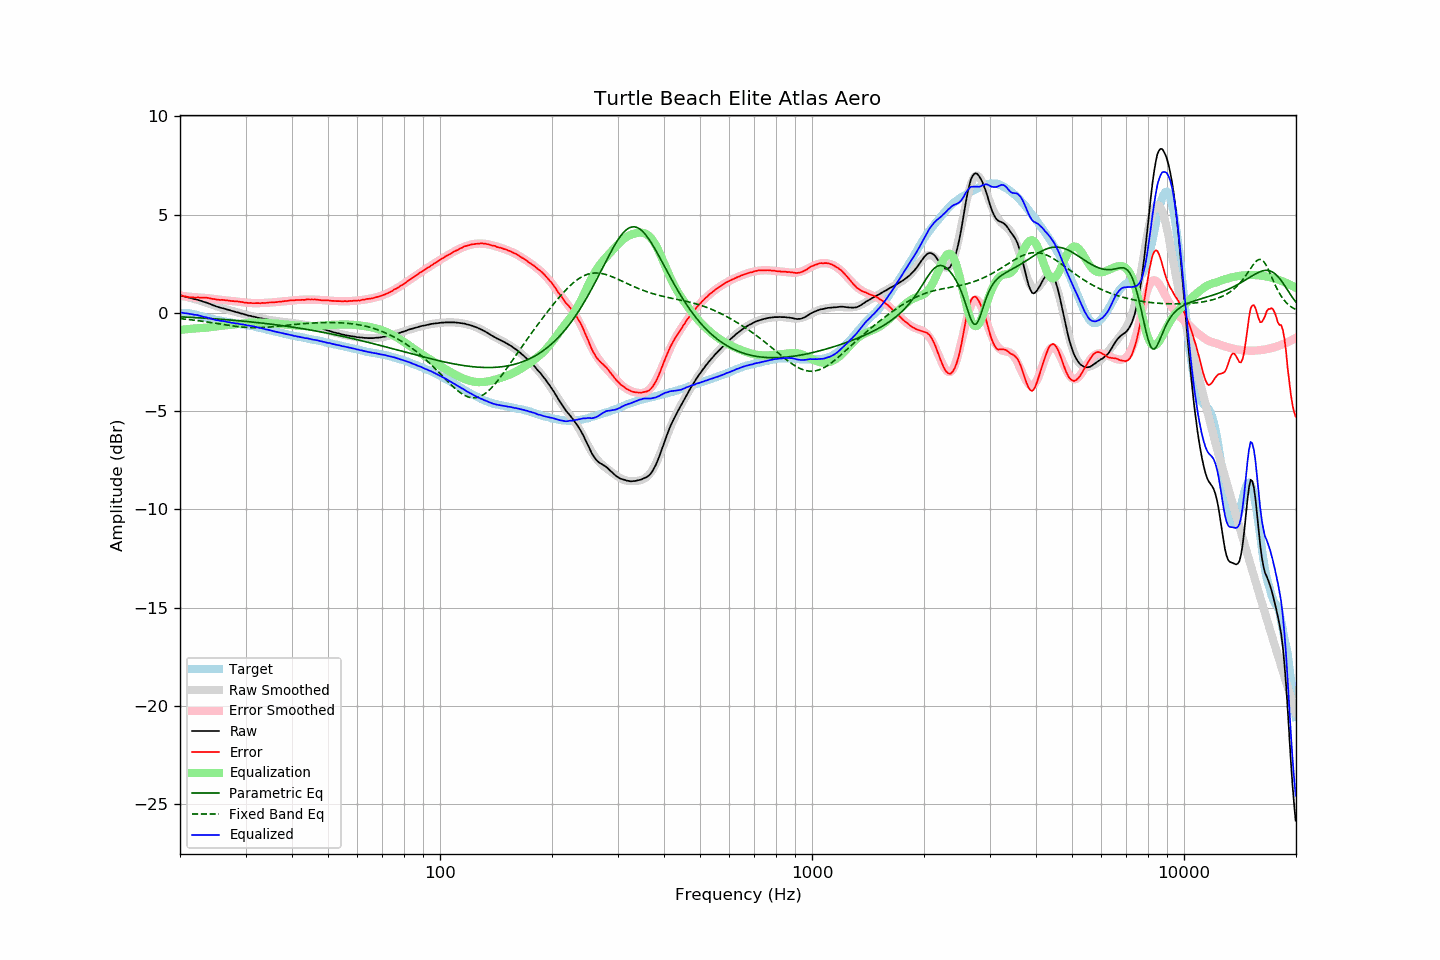

The table this chart was drawn from, first rows:
frequency, raw, error, smoothed, error_smoothed, equalization, parametric_eq, fixed_band_eq, equalized_raw, equalized_smoothed, target
20.00, 0.88, 0.89, 0.88, 0.87, -0.87, -0.20, -0.29, 0.02, 0.01, -0.01
20.20, 0.87, 0.88, 0.86, 0.86, -0.86, -0.21, -0.30, 0.01, 0.00, -0.01
20.40, 0.84, 0.85, 0.85, 0.85, -0.85, -0.21, -0.31, -0.01, -0.00, -0.01
20.61, 0.82, 0.84, 0.83, 0.84, -0.84, -0.21, -0.32, -0.02, -0.01, -0.01
20.81, 0.81, 0.83, 0.81, 0.83, -0.83, -0.22, -0.33, -0.02, -0.02, -0.01
21.02, 0.78, 0.80, 0.79, 0.83, -0.83, -0.22, -0.34, -0.04, -0.04, -0.01
21.23, 0.76, 0.80, 0.77, 0.82, -0.82, -0.23, -0.35, -0.05, -0.05, -0.03
21.44, 0.74, 0.79, 0.75, 0.81, -0.81, -0.23, -0.35, -0.07, -0.06, -0.04
21.66, 0.72, 0.79, 0.73, 0.80, -0.80, -0.24, -0.36, -0.08, -0.07, -0.06
21.87, 0.69, 0.78, 0.70, 0.79, -0.79, -0.24, -0.37, -0.10, -0.09, -0.08
22.09, 0.68, 0.78, 0.68, 0.79, -0.79, -0.24, -0.39, -0.10, -0.11, -0.09
22.31, 0.66, 0.79, 0.66, 0.78, -0.78, -0.25, -0.40, -0.12, -0.12, -0.12
22.54, 0.63, 0.78, 0.63, 0.78, -0.78, -0.25, -0.41, -0.14, -0.14, -0.14
22.76, 0.61, 0.78, 0.61, 0.77, -0.77, -0.26, -0.42, -0.16, -0.17, -0.16
22.99, 0.58, 0.78, 0.58, 0.77, -0.77, -0.26, -0.43, -0.19, -0.19, -0.19
23.22, 0.55, 0.78, 0.55, 0.76, -0.76, -0.27, -0.44, -0.21, -0.21, -0.22
23.45, 0.53, 0.78, 0.53, 0.76, -0.76, -0.27, -0.45, -0.22, -0.23, -0.25
23.69, 0.50, 0.76, 0.50, 0.75, -0.75, -0.28, -0.47, -0.24, -0.25, -0.26
23.92, 0.47, 0.75, 0.47, 0.74, -0.74, -0.28, -0.48, -0.27, -0.27, -0.28
24.16, 0.44, 0.73, 0.44, 0.73, -0.73, -0.29, -0.49, -0.29, -0.29, -0.29
24.40, 0.40, 0.71, 0.41, 0.72, -0.72, -0.30, -0.50, -0.32, -0.31, -0.31
24.65, 0.37, 0.70, 0.38, 0.71, -0.71, -0.30, -0.52, -0.34, -0.33, -0.33
24.89, 0.34, 0.69, 0.35, 0.70, -0.70, -0.31, -0.53, -0.36, -0.35, -0.35
25.14, 0.31, 0.67, 0.32, 0.69, -0.69, -0.31, -0.54, -0.37, -0.36, -0.36
25.39, 0.29, 0.67, 0.30, 0.68, -0.68, -0.32, -0.56, -0.38, -0.38, -0.38
25.65, 0.26, 0.65, 0.27, 0.67, -0.67, -0.32, -0.57, -0.40, -0.39, -0.39
25.91, 0.24, 0.66, 0.25, 0.66, -0.66, -0.33, -0.58, -0.41, -0.41, -0.42
26.16, 0.22, 0.65, 0.22, 0.65, -0.65, -0.34, -0.60, -0.42, -0.43, -0.43
26.43, 0.20, 0.64, 0.20, 0.64, -0.64, -0.34, -0.61, -0.43, -0.44, -0.44
26.69, 0.17, 0.64, 0.17, 0.63, -0.63, -0.35, -0.62, -0.46, -0.46, -0.46
26.96, 0.15, 0.63, 0.15, 0.62, -0.62, -0.36, -0.63, -0.47, -0.47, -0.47
27.23, 0.13, 0.62, 0.13, 0.62, -0.62, -0.36, -0.65, -0.48, -0.49, -0.48
27.50, 0.10, 0.60, 0.11, 0.61, -0.61, -0.37, -0.66, -0.50, -0.50, -0.49
27.77, 0.08, 0.60, 0.08, 0.60, -0.60, -0.38, -0.67, -0.51, -0.51, -0.51
28.05, 0.06, 0.59, 0.06, 0.59, -0.59, -0.38, -0.68, -0.53, -0.53, -0.53
28.33, 0.03, 0.58, 0.04, 0.58, -0.58, -0.39, -0.69, -0.54, -0.54, -0.55
28.62, 0.02, 0.58, 0.02, 0.57, -0.57, -0.40, -0.70, -0.54, -0.55, -0.56
28.90, -0.01, 0.56, -0.01, 0.56, -0.56, -0.40, -0.71, -0.56, -0.56, -0.57
29.19, -0.04, 0.55, -0.03, 0.55, -0.55, -0.41, -0.72, -0.58, -0.58, -0.59
29.48, -0.05, 0.54, -0.05, 0.54, -0.54, -0.42, -0.73, -0.58, -0.59, -0.59
29.78, -0.08, 0.52, -0.08, 0.53, -0.53, -0.43, -0.73, -0.60, -0.60, -0.60
30.08, -0.10, 0.52, -0.10, 0.52, -0.52, -0.44, -0.74, -0.62, -0.62, -0.61
30.38, -0.13, 0.51, -0.12, 0.51, -0.51, -0.44, -0.74, -0.64, -0.63, -0.63
30.68, -0.15, 0.50, -0.14, 0.51, -0.51, -0.45, -0.75, -0.65, -0.65, -0.64
30.99, -0.16, 0.51, -0.16, 0.50, -0.50, -0.46, -0.75, -0.66, -0.66, -0.66
31.30, -0.19, 0.49, -0.18, 0.50, -0.50, -0.47, -0.75, -0.68, -0.68, -0.68
31.61, -0.20, 0.49, -0.20, 0.49, -0.49, -0.48, -0.75, -0.69, -0.69, -0.69
31.93, -0.22, 0.49, -0.22, 0.49, -0.49, -0.49, -0.76, -0.71, -0.71, -0.71
32.24, -0.25, 0.49, -0.24, 0.49, -0.49, -0.49, -0.75, -0.74, -0.73, -0.74
32.57, -0.26, 0.50, -0.26, 0.49, -0.49, -0.50, -0.75, -0.75, -0.75, -0.75
32.89, -0.28, 0.49, -0.27, 0.50, -0.50, -0.51, -0.75, -0.77, -0.77, -0.76
33.22, -0.29, 0.51, -0.29, 0.50, -0.50, -0.52, -0.75, -0.78, -0.79, -0.79
33.55, -0.31, 0.50, -0.31, 0.50, -0.50, -0.53, -0.74, -0.81, -0.81, -0.81
33.89, -0.33, 0.50, -0.32, 0.51, -0.51, -0.54, -0.74, -0.83, -0.83, -0.83
34.23, -0.34, 0.51, -0.34, 0.51, -0.51, -0.55, -0.73, -0.85, -0.85, -0.85
34.57, -0.35, 0.52, -0.35, 0.52, -0.52, -0.56, -0.73, -0.86, -0.87, -0.87
34.92, -0.37, 0.53, -0.37, 0.52, -0.52, -0.57, -0.72, -0.89, -0.89, -0.89
35.27, -0.38, 0.53, -0.38, 0.53, -0.53, -0.58, -0.71, -0.90, -0.91, -0.90
35.62, -0.40, 0.53, -0.39, 0.53, -0.53, -0.59, -0.70, -0.93, -0.93, -0.93
35.97, -0.41, 0.54, -0.40, 0.54, -0.54, -0.60, -0.70, -0.95, -0.95, -0.95
... 635 more rows
